Image classification data set "CLAHE" (MayaUA21/TUGAS-AKHIR-MAYA-NEW on GitHub). Class labels (3): benign, malignant, normal.

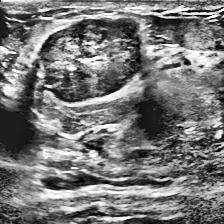
Label: benign

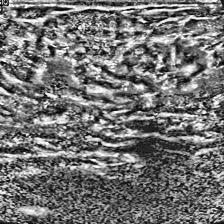
Label: malignant

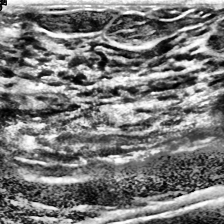
Label: normal

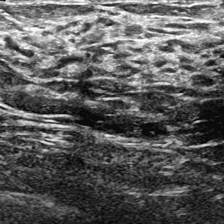
Label: normal

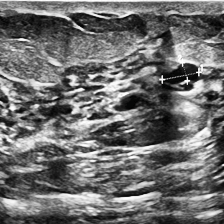
Label: benign

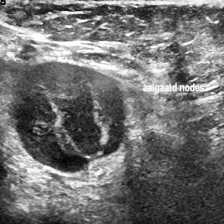
Label: malignant
